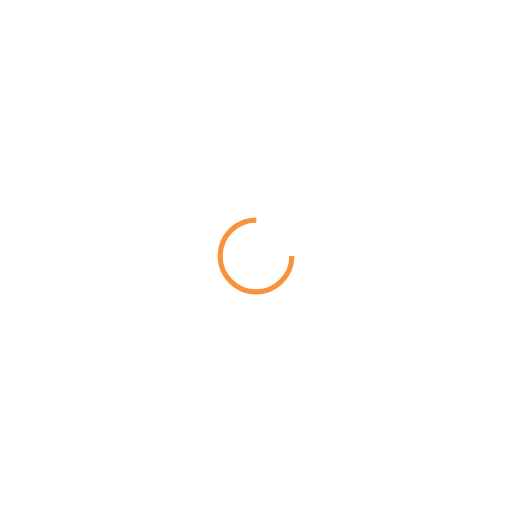
t = 0.00 s
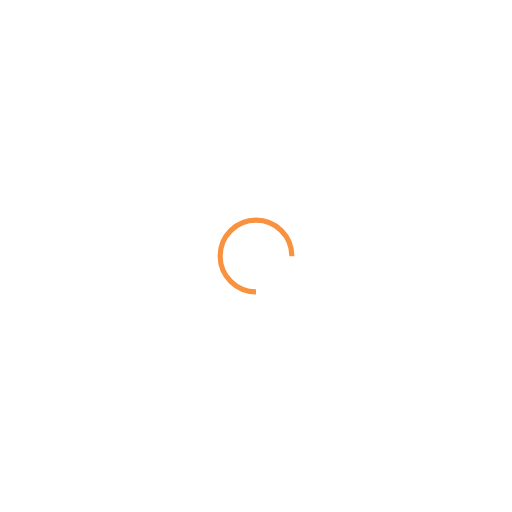
t = 0.25 s
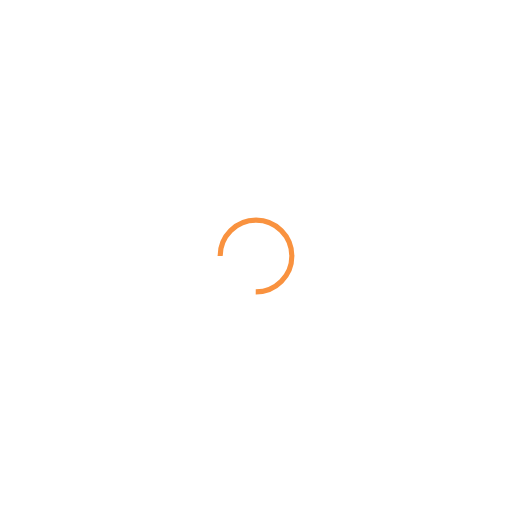
t = 0.50 s
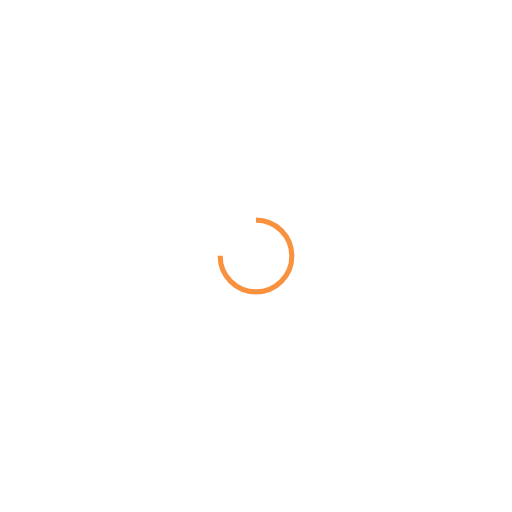
t = 0.75 s

The animated SVG that drew these frames (rendered in a browser with its animation timeline set to each time). Animation: 1 SMIL element (animateTransform=1); one cycle of 1.00 s, repeats indefinitely.

<svg xmlns="http://www.w3.org/2000/svg" viewBox="0 0 100 100" preserveAspectRatio="xMidYMid" width="200" height="200" style="shape-rendering: auto; display: block; background: transparent;" xmlns:xlink="http://www.w3.org/1999/xlink"><g><circle stroke-dasharray="32.98672286269283 12.995574287564276" r="7" stroke-width="1" stroke="#f9923f" fill="none" cy="50" cx="50">
  <animateTransform keyTimes="0;1" values="0 50 50;360 50 50" dur="1s" repeatCount="indefinite" type="rotate" attributeName="transform"></animateTransform>
</circle><g></g></g><!-- [ldio] generated by https://loading.io --></svg>
